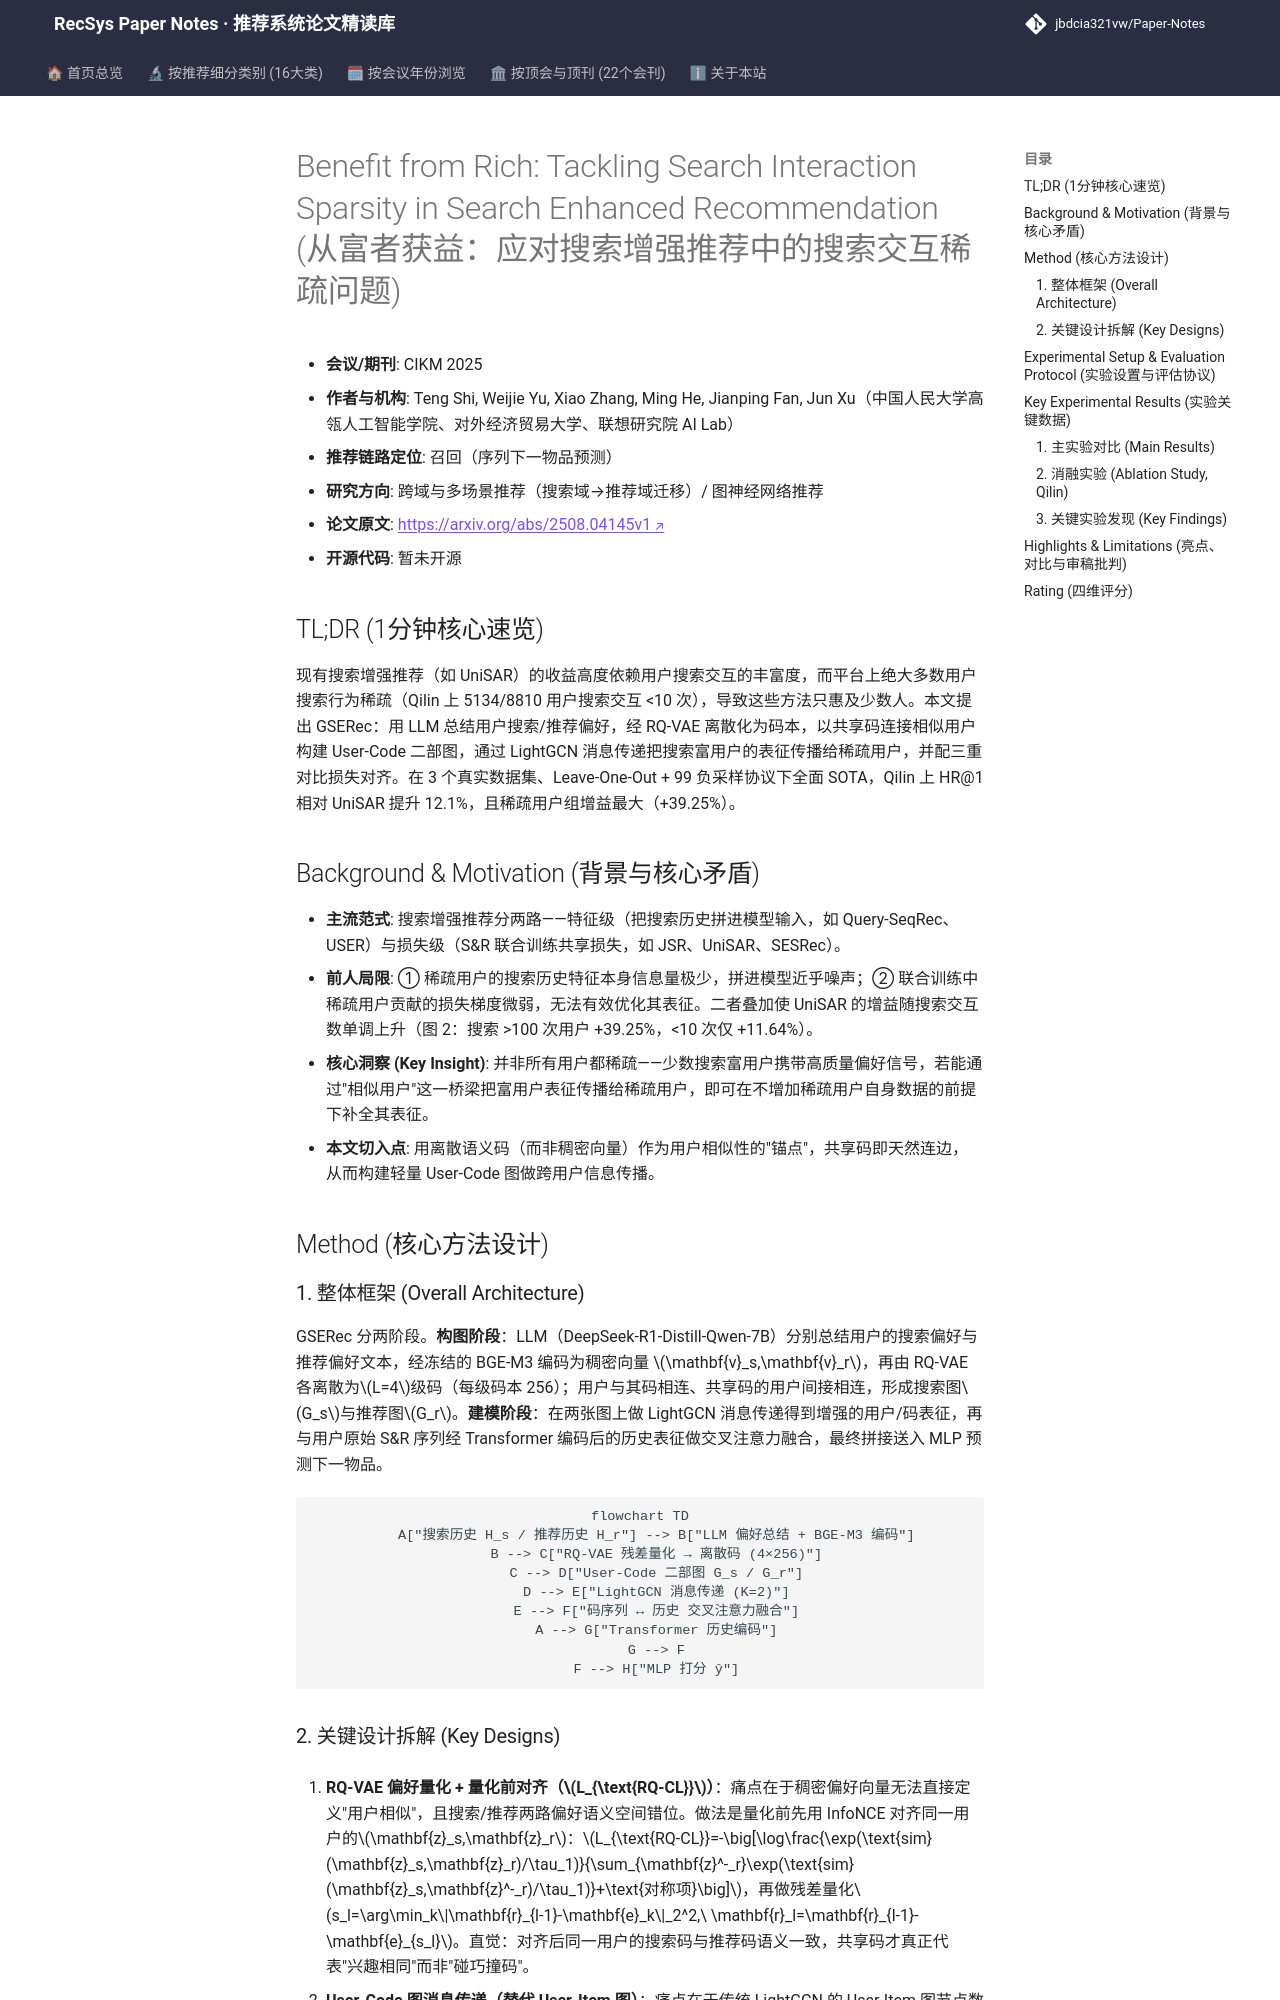

repository: jbdcia321vw/Paper-Notes · page: venues/CIKM/2025/cross_domain_multi_scenario/benefit_from_rich_tackling_search_interaction_sparsity_in_search_enhanced_r/index.html · generator: mkdocs

---
title: "[Paper Note] Benefit from Rich: Tackling Search Interaction Sparsity in Search Enhanced Recommendation"
description: "[CIKM 2025][跨域与多场景推荐] 用 LLM+RQ-VAE 将用户搜索/推荐偏好离散为码本，构建 User-Code 图做消息传递，把搜索富用户信号传给稀疏用户，Qilin 上 HR@1 相对 UniSAR 提升 12.1%。"
tags:
  - CIKM 2025
  - 跨域与多场景推荐
  - 召回
  - 搜索增强推荐
  - 向量量化码本
  - 用户-码本图消息传递
date: 2026-11-14
venue: CIKM
year: 2025
paper_url: "https://arxiv.org/abs/2508.04145"
code_url: "https://huggingface.co/deepseek-ai/DeepSeek-R1-Distill-Qwen-7B"
categories:
  - cross_domain_multi_scenario
  - graph_rec
---

# Benefit from Rich: Tackling Search Interaction Sparsity in Search Enhanced Recommendation (从富者获益：应对搜索增强推荐中的搜索交互稀疏问题)

- **会议/期刊**: CIKM 2025
- **作者与机构**: Teng Shi, Weijie Yu, Xiao Zhang, Ming He, Jianping Fan, Jun Xu（中国人民大学高瓴人工智能学院、对外经济贸易大学、联想研究院 AI Lab）
- **推荐链路定位**: 召回（序列下一物品预测）
- **研究方向**: 跨域与多场景推荐（搜索域→推荐域迁移）/ 图神经网络推荐
- **论文原文**: [https://arxiv.org/abs/2508.04145v1](https://arxiv.org/abs/2508.04145v1)
- **开源代码**: 暂未开源

## TL;DR (1分钟核心速览)

现有搜索增强推荐（如 UniSAR）的收益高度依赖用户搜索交互的丰富度，而平台上绝大多数用户搜索行为稀疏（Qilin 上 5134/8810 用户搜索交互 <10 次），导致这些方法只惠及少数人。本文提出 GSERec：用 LLM 总结用户搜索/推荐偏好，经 RQ-VAE 离散化为码本，以共享码连接相似用户构建 User-Code 二部图，通过 LightGCN 消息传递把搜索富用户的表征传播给稀疏用户，并配三重对比损失对齐。在 3 个真实数据集、Leave-One-Out + 99 负采样协议下全面 SOTA，Qilin 上 HR@1 相对 UniSAR 提升 12.1%，且稀疏用户组增益最大（+39.25%）。

## Background & Motivation (背景与核心矛盾)

- **主流范式**: 搜索增强推荐分两路——特征级（把搜索历史拼进模型输入，如 Query-SeqRec、USER）与损失级（S&R 联合训练共享损失，如 JSR、UniSAR、SESRec）。
- **前人局限**: ① 稀疏用户的搜索历史特征本身信息量极少，拼进模型近乎噪声；② 联合训练中稀疏用户贡献的损失梯度微弱，无法有效优化其表征。二者叠加使 UniSAR 的增益随搜索交互数单调上升（图 2：搜索 >100 次用户 +39.25%，<10 次仅 +11.64%）。
- **核心洞察 (Key Insight)**: 并非所有用户都稀疏——少数搜索富用户携带高质量偏好信号，若能通过"相似用户"这一桥梁把富用户表征传播给稀疏用户，即可在不增加稀疏用户自身数据的前提下补全其表征。
- **本文切入点**: 用离散语义码（而非稠密向量）作为用户相似性的"锚点"，共享码即天然连边，从而构建轻量 User-Code 图做跨用户信息传播。

## Method (核心方法设计)

### 1. 整体框架 (Overall Architecture)

GSERec 分两阶段。**构图阶段**：LLM（DeepSeek-R1-Distill-Qwen-7B）分别总结用户的搜索偏好与推荐偏好文本，经冻结的 BGE-M3 编码为稠密向量 $\mathbf{v}_s,\mathbf{v}_r$，再由 RQ-VAE 各离散为$L=4$级码（每级码本 256）；用户与其码相连、共享码的用户间接相连，形成搜索图$G_s$与推荐图$G_r$。**建模阶段**：在两张图上做 LightGCN 消息传递得到增强的用户/码表征，再与用户原始 S&R 序列经 Transformer 编码后的历史表征做交叉注意力融合，最终拼接送入 MLP 预测下一物品。

```mermaid
flowchart TD
    A["搜索历史 H_s / 推荐历史 H_r"] --> B["LLM 偏好总结 + BGE-M3 编码"]
    B --> C["RQ-VAE 残差量化 → 离散码 (4×256)"]
    C --> D["User-Code 二部图 G_s / G_r"]
    D --> E["LightGCN 消息传递 (K=2)"]
    E --> F["码序列 ↔ 历史 交叉注意力融合"]
    A --> G["Transformer 历史编码"]
    G --> F
    F --> H["MLP 打分 ŷ"]
```
